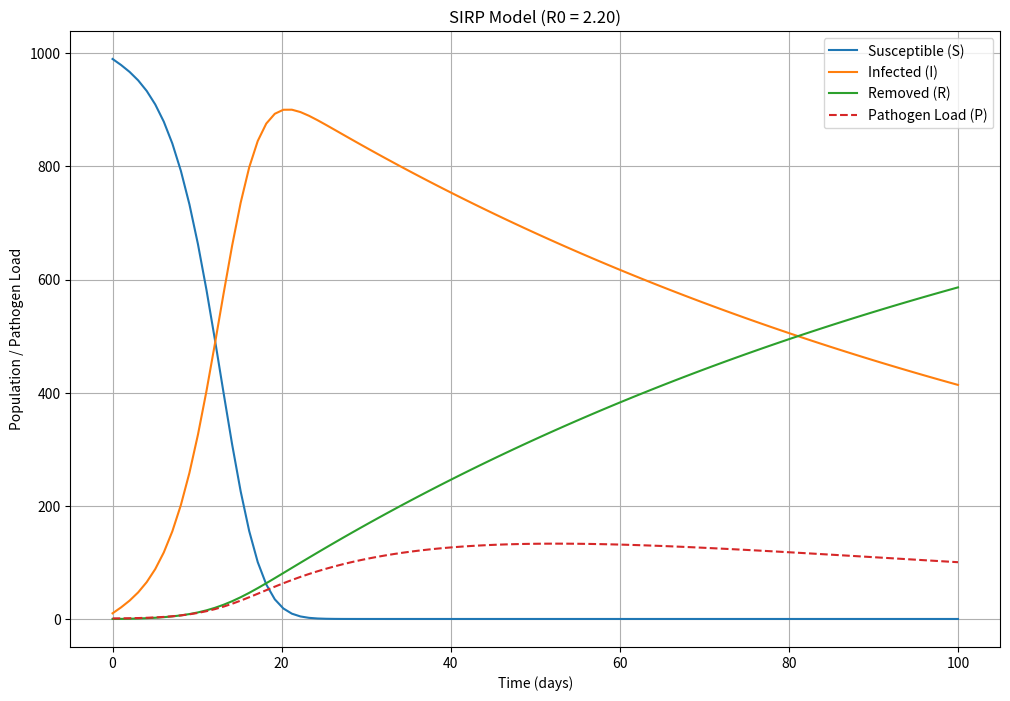

Write Python code to recreate this figure.
import numpy as np
from scipy.integrate import odeint
import matplotlib.pyplot as plt

# Quadratic solver
def quadratic(a, b, c):
    x1 = (-b + np.sqrt(b**2 - 4*a*c)) / (2*a)
    #x2 = (-b - np.sqrt(b**2 - 4*a*c)) / (2*a)
    return x1 #, x2

# SIRP model differential equations
def SIRP_model(y, t, N, beta_d, beta_i, gamma, alpha, mu):
    S, I, R, P = y

    dSdt = -beta_d * S * I / N - beta_i * S * P
    dIdt = beta_d * S * I / N + beta_i * S * P - gamma * I
    dRdt = gamma * I
    dPdt = alpha * I - mu * P

    return [dSdt, dIdt, dRdt, dPdt]


# Parameters
beta_d = 0.02  # Direct transmission rate
beta_i = 0.01  # Indirect transmission rate via environment
gamma = 0.01  # Host mortality rate
alpha = 0.01  # Shedding rate of pathogen by infected hosts
mu = 0.05  # Pathogen decay rate

# Initial conditions
S0 = 990  # Initial number of susceptible individuals
I0 = 10  # Initial number of infected individuals
R0 = 0  # Initial number of removed individuals
P0 = 1  # Initial pathogen load in the environment
N = S0 + I0 # Total population

y0 = [S0, I0, R0, P0]

# Time points
t = np.linspace(0, 100, 100)  # Simulate for 100 days with 100 time steps

# Solve the differential equations
ret = odeint(SIRP_model, y0, t, args=(N, beta_d, beta_i, gamma, alpha, mu))

# Get solutions
S, I, R, P = ret.T

# Solve for R0
# a = 1
# b = (-1/gamma) * (beta_d + (beta_i * alpha) / mu)
# c = (-beta_i * 1) / mu


R0 = (beta_d / gamma) + ((beta_i / gamma) * (alpha / mu))

# R0 = (1 / 2) * (beta_d / gamma + np.sqrt((beta_d / gamma)**2 + (4 * beta_i * alpha) / (mu * gamma))) faulty R0

plt.figure(figsize=(12, 8))
plt.plot(t, S, label='Susceptible (S)')
plt.plot(t, I, label='Infected (I)')
plt.plot(t, R, label='Removed (R)')
plt.plot(t, P, label='Pathogen Load (P)', linestyle='--')
plt.xlabel('Time (days)')
plt.ylabel('Population / Pathogen Load')
plt.title(f"SIRP Model (R0 = {R0:.2f})")
plt.legend()
plt.grid()
plt.show()
